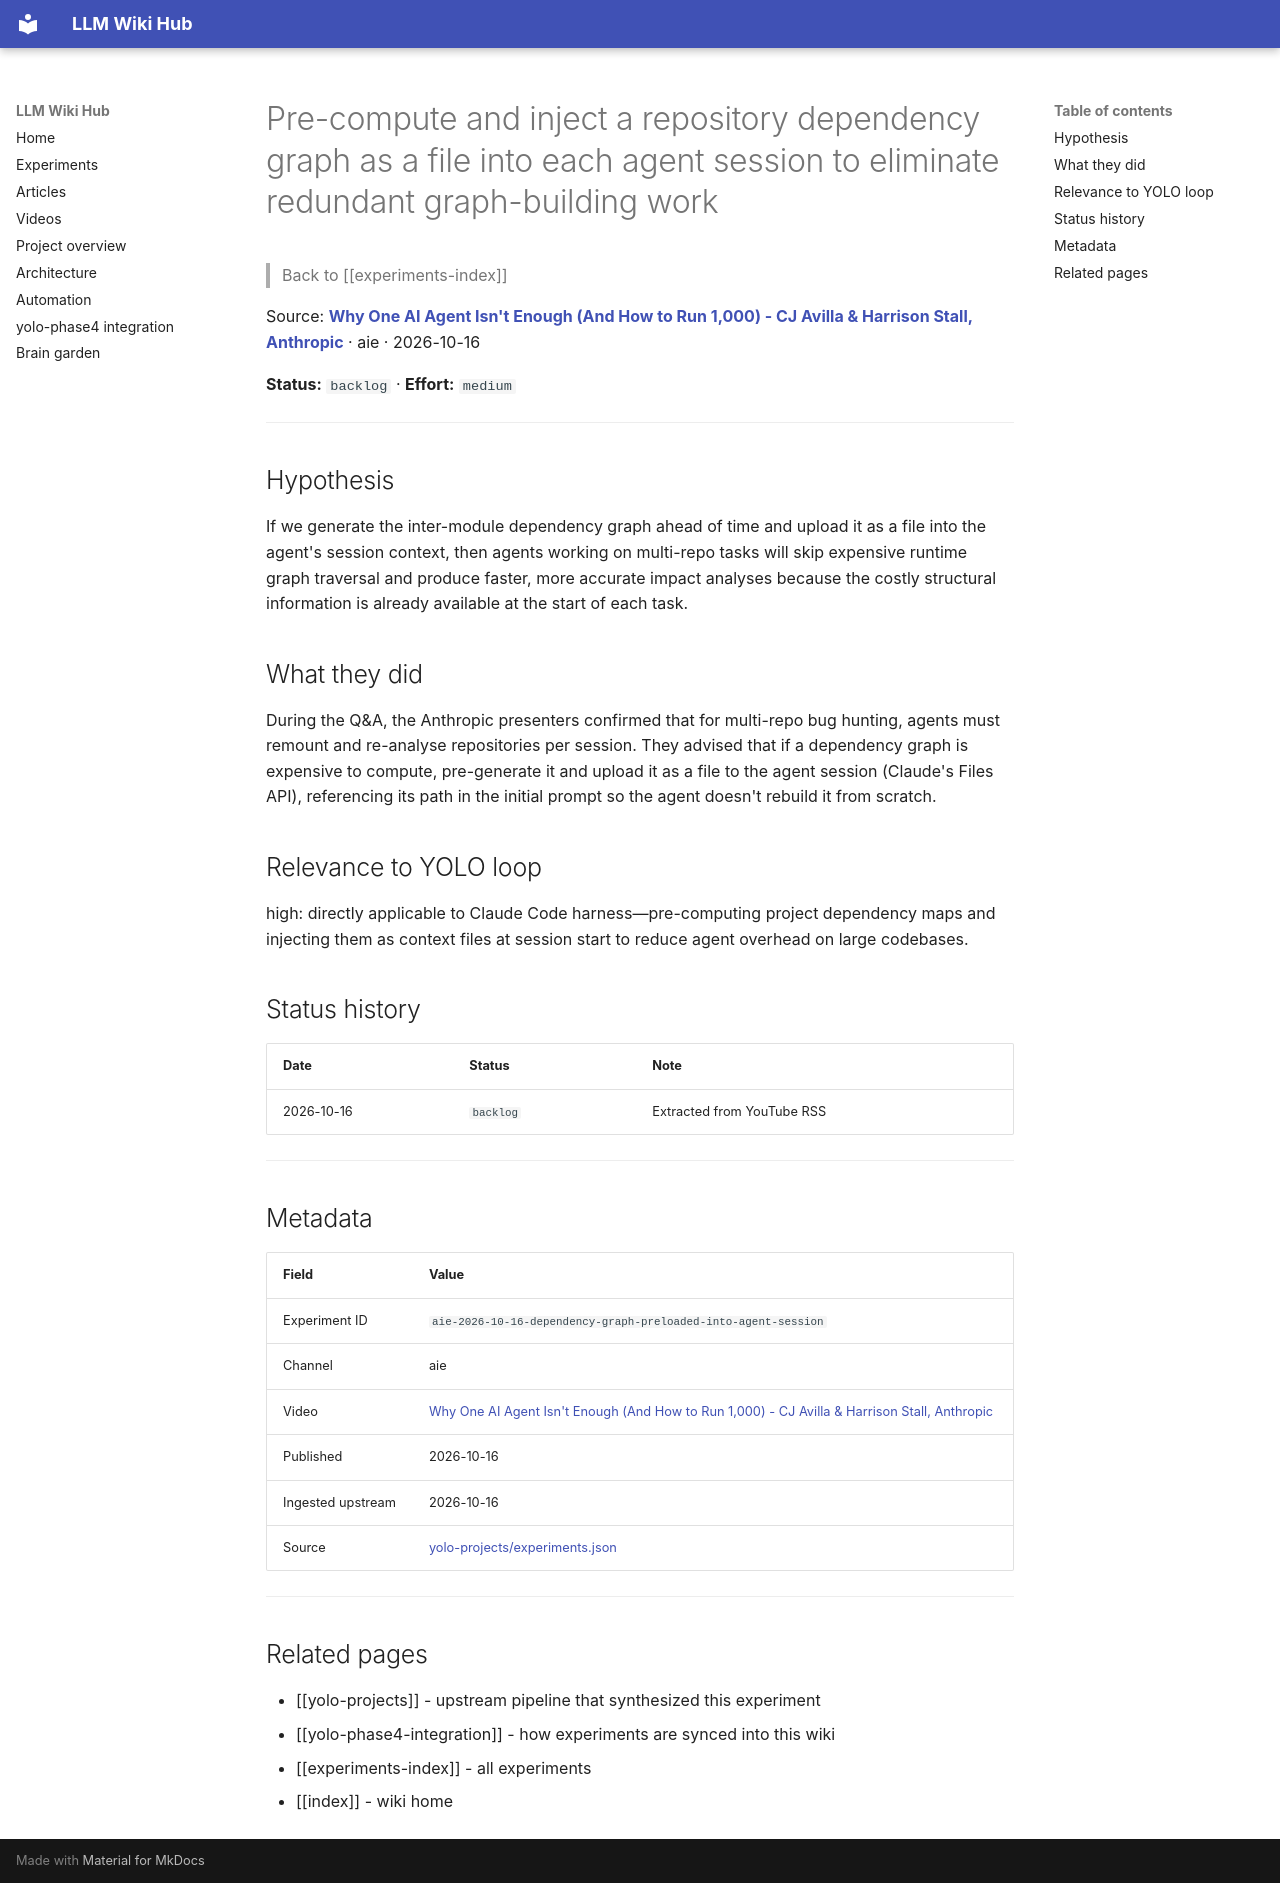

repository: Anguijm/llm-wiki-hub · page: experiments/aie-2026-10-16-dependency-graph-preloaded-into-agent-session/index.html · generator: mkdocs

# Pre-compute and inject a repository dependency graph as a file into each agent session to eliminate redundant graph-building work

> Back to [[experiments-index]]

Source: **[Why One AI Agent Isn't Enough (And How to Run 1,000) - CJ Avilla & Harrison Stall, Anthropic](https://www.youtube.com/watch?v=kiClTcJUnhc)** · aie · 2026-10-16

**Status:** `backlog` · **Effort:** `medium`

---

## Hypothesis

If we generate the inter-module dependency graph ahead of time and upload it as a file into the agent's session context, then agents working on multi-repo tasks will skip expensive runtime graph traversal and produce faster, more accurate impact analyses because the costly structural information is already available at the start of each task.

## What they did

During the Q&A, the Anthropic presenters confirmed that for multi-repo bug hunting, agents must remount and re-analyse repositories per session. They advised that if a dependency graph is expensive to compute, pre-generate it and upload it as a file to the agent session (Claude's Files API), referencing its path in the initial prompt so the agent doesn't rebuild it from scratch.

## Relevance to YOLO loop

high: directly applicable to Claude Code harness—pre-computing project dependency maps and injecting them as context files at session start to reduce agent overhead on large codebases.

## Status history

| Date | Status | Note |
|---|---|---|
| 2026-10-16 | `backlog` | Extracted from YouTube RSS |

---

## Metadata

| Field | Value |
|---|---|
| Experiment ID | `aie-2026-10-16-dependency-graph-preloaded-into-agent-session` |
| Channel | aie |
| Video | [Why One AI Agent Isn't Enough (And How to Run 1,000) - CJ Avilla & Harrison Stall, Anthropic](https://www.youtube.com/watch?v=kiClTcJUnhc) |
| Published | 2026-10-16 |
| Ingested upstream | 2026-10-16 |
| Source | [yolo-projects/experiments.json](https://github.com/Anguijm/yolo-projects/blob/main/experiments.json) |

---

## Related pages

- [[yolo-projects]] - upstream pipeline that synthesized this experiment
- [[yolo-phase4-integration]] - how experiments are synced into this wiki
- [[experiments-index]] - all experiments
- [[index]] - wiki home
